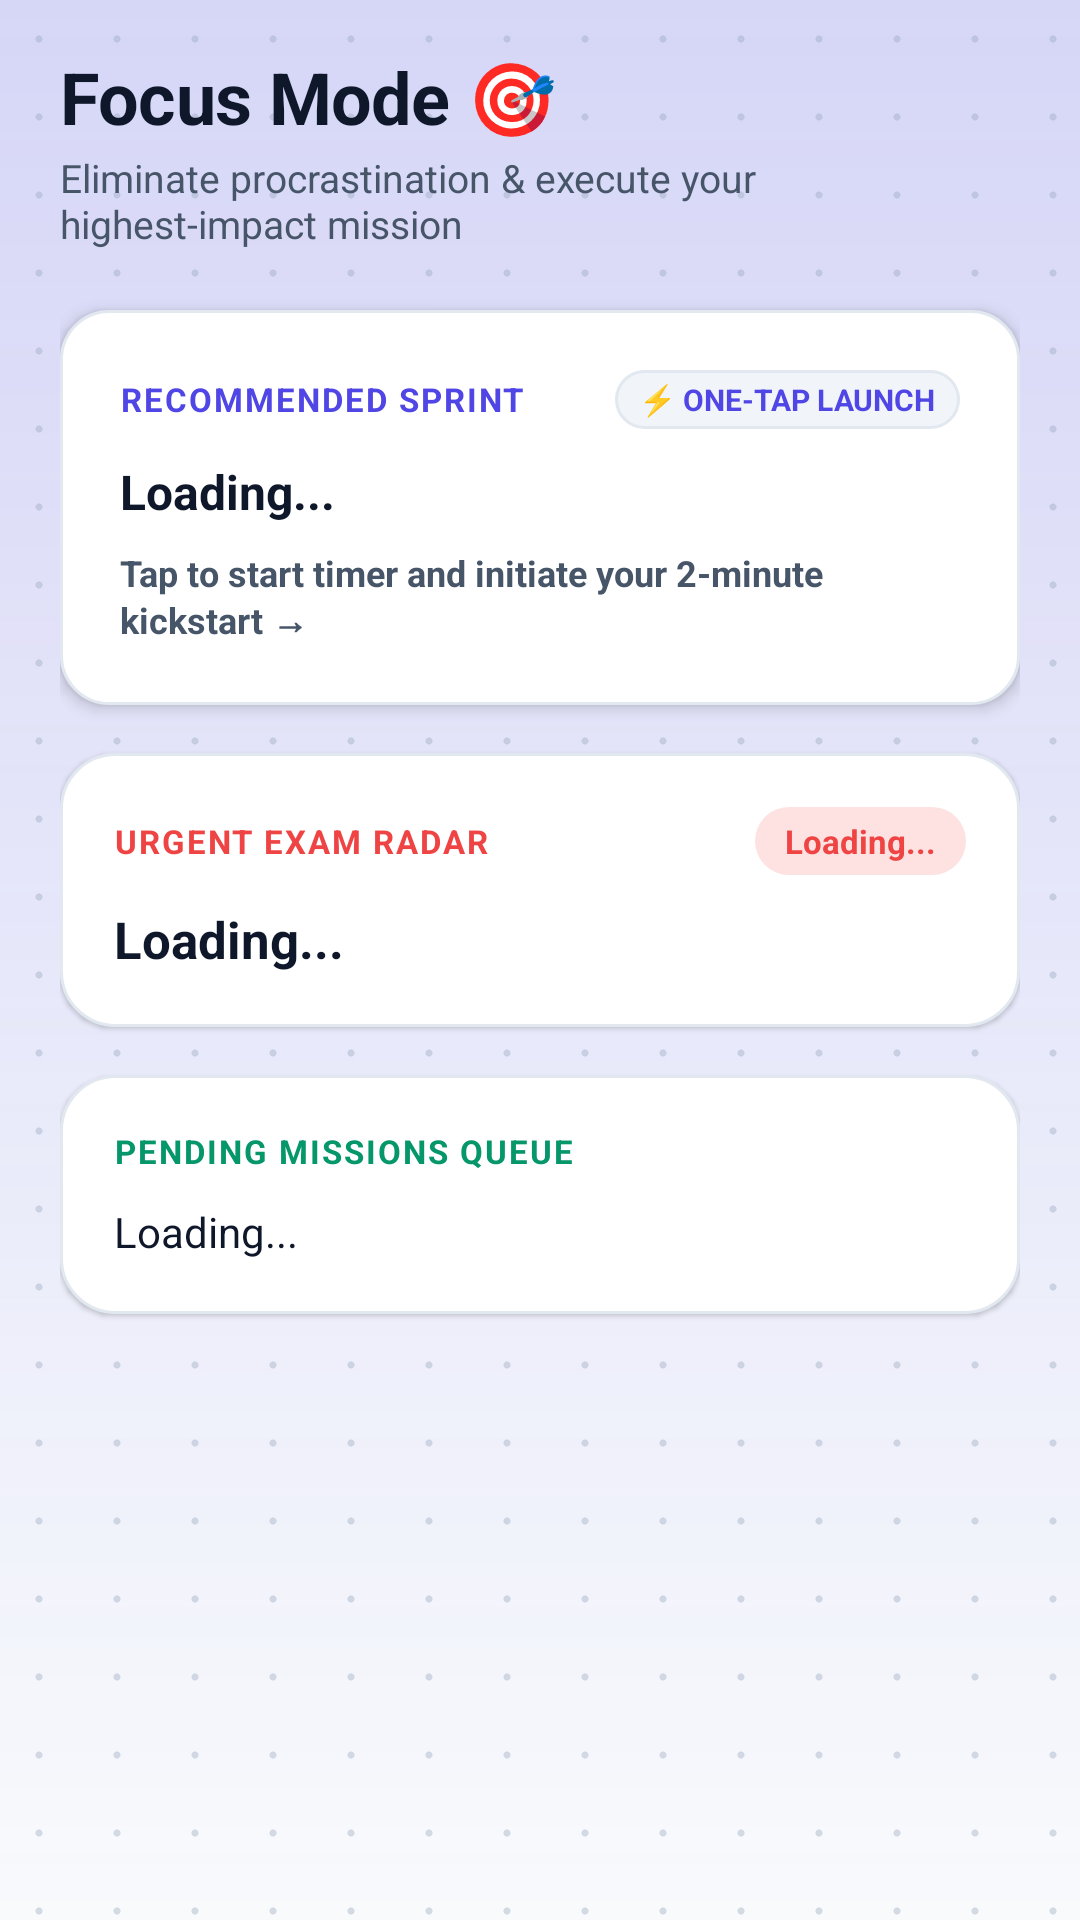

This screen was rendered from an Android layout file. Write that file and the resources it references.
<!-- AndroidManifest.xml: application theme Theme.StudyPlanner -->
<!-- res/layout/fragment_focus.xml -->
<?xml version="1.0" encoding="utf-8"?>
<androidx.constraintlayout.widget.ConstraintLayout
    xmlns:android="http://schemas.android.com/apk/res/android"
    xmlns:app="http://schemas.android.com/apk/res-auto"
    android:layout_width="match_parent"
    android:layout_height="match_parent"
    android:fitsSystemWindows="true"
    android:background="@android:color/transparent">

    <androidx.core.widget.NestedScrollView
        android:layout_width="match_parent"
        android:layout_height="match_parent"
        android:fillViewport="true"
        android:overScrollMode="never"
        app:layout_constraintTop_toTopOf="parent"
        app:layout_constraintBottom_toBottomOf="parent"
        app:layout_constraintStart_toStartOf="parent"
        app:layout_constraintEnd_toEndOf="parent">

        <LinearLayout
            android:layout_width="match_parent"
            android:layout_height="wrap_content"
            android:orientation="vertical"
            android:paddingHorizontal="20dp"
            android:paddingTop="16dp"
            android:paddingBottom="100dp">

            
            <TextView
                android:layout_width="wrap_content"
                android:layout_height="wrap_content"
                android:text="Focus Mode 🎯"
                android:textSize="24sp"
                android:textStyle="bold"
                android:textColor="@color/text_primary"
                android:letterSpacing="-0.01" />

            <TextView
                android:layout_width="wrap_content"
                android:layout_height="wrap_content"
                android:text="Eliminate procrastination &amp; execute your highest-impact mission"
                android:textSize="13sp"
                android:textColor="@color/text_secondary"
                android:layout_marginTop="2dp"
                android:layout_marginBottom="20dp" />

            
            <LinearLayout
                android:layout_width="match_parent"
                android:layout_height="wrap_content"
                android:background="@drawable/bg_sheet_button"
                android:elevation="3dp"
                android:padding="20dp"
                android:orientation="vertical">

                <LinearLayout
                    android:layout_width="match_parent"
                    android:layout_height="wrap_content"
                    android:gravity="center_vertical"
                    android:orientation="horizontal">

                    <TextView
                        android:layout_width="0dp"
                        android:layout_height="wrap_content"
                        android:layout_weight="1"
                        android:text="RECOMMENDED SPRINT"
                        android:textStyle="bold"
                        android:textSize="11sp"
                        android:letterSpacing="0.06"
                        android:textColor="@color/brand_primary" />

                    <TextView
                        android:layout_width="wrap_content"
                        android:layout_height="wrap_content"
                        android:text="⚡ ONE-TAP LAUNCH"
                        android:background="@drawable/bg_chip_subject"
                        android:paddingHorizontal="8dp"
                        android:paddingVertical="3dp"
                        android:textColor="@color/brand_primary"
                        android:textSize="10sp"
                        android:textStyle="bold" />
                </LinearLayout>

                <TextView
                    android:id="@+id/txtSuggestion"
                    android:layout_width="match_parent"
                    android:layout_height="wrap_content"
                    android:layout_marginTop="10dp"
                    android:text="@string/str_loading"
                    android:textSize="16sp"
                    android:textStyle="bold"
                    android:textColor="@color/text_primary"
                    android:lineSpacingMultiplier="1.2" />

                <TextView
                    android:layout_width="match_parent"
                    android:layout_height="wrap_content"
                    android:layout_marginTop="8dp"
                    android:text="Tap to start timer and initiate your 2-minute kickstart →"
                    android:textColor="@color/text_secondary"
                    android:textSize="12sp"
                    android:textStyle="bold" />
            </LinearLayout>

            
            <LinearLayout
                android:layout_width="match_parent"
                android:layout_height="wrap_content"
                android:layout_marginTop="16dp"
                android:background="@drawable/bg_card_modern"
                android:elevation="1dp"
                android:padding="18dp"
                android:orientation="vertical">

                <LinearLayout
                    android:layout_width="match_parent"
                    android:layout_height="wrap_content"
                    android:gravity="center_vertical"
                    android:orientation="horizontal">

                    <TextView
                        android:layout_width="0dp"
                        android:layout_height="wrap_content"
                        android:layout_weight="1"
                        android:text="URGENT EXAM RADAR"
                        android:textStyle="bold"
                        android:textSize="11sp"
                        android:letterSpacing="0.06"
                        android:textColor="@color/brand_coral" />

                    <TextView
                        android:id="@+id/txtExamDays"
                        android:layout_width="wrap_content"
                        android:layout_height="wrap_content"
                        android:background="@drawable/bg_badge_high_yield"
                        android:paddingHorizontal="10dp"
                        android:paddingVertical="4dp"
                        android:textColor="@color/brand_coral"
                        android:textSize="11sp"
                        android:textStyle="bold"
                        android:text="Loading..." />
                </LinearLayout>

                <TextView
                    android:id="@+id/txtExamName"
                    android:layout_width="match_parent"
                    android:layout_height="wrap_content"
                    android:layout_marginTop="10dp"
                    android:text="@string/str_loading"
                    android:textSize="17sp"
                    android:textStyle="bold"
                    android:textColor="@color/text_primary" />
            </LinearLayout>

            
            <LinearLayout
                android:layout_width="match_parent"
                android:layout_height="wrap_content"
                android:layout_marginTop="16dp"
                android:background="@drawable/bg_card_modern"
                android:elevation="1dp"
                android:padding="18dp"
                android:orientation="vertical">

                <TextView
                    android:layout_width="match_parent"
                    android:layout_height="wrap_content"
                    android:text="PENDING MISSIONS QUEUE"
                    android:textStyle="bold"
                    android:textSize="11sp"
                    android:letterSpacing="0.06"
                    android:textColor="@color/brand_emerald_dark" />

                <TextView
                    android:id="@+id/txtTasks"
                    android:layout_width="match_parent"
                    android:layout_height="wrap_content"
                    android:layout_marginTop="10dp"
                    android:text="@string/str_loading"
                    android:textSize="14sp"
                    android:textColor="@color/text_primary"
                    android:lineSpacingMultiplier="1.25" />
            </LinearLayout>

        </LinearLayout>
    </androidx.core.widget.NestedScrollView>

</androidx.constraintlayout.widget.ConstraintLayout>
<!-- resources referenced by this layout -->
<resources>
  <color name="brand_coral">#EF4444</color>
  <color name="brand_emerald_dark">#059669</color>
  <color name="brand_primary">#4F46E5</color>
  <color name="text_primary">#0F172A</color>
  <color name="text_secondary">#475569</color>
  <!-- drawable bg_badge_high_yield (drawable) -->
  <?xml version="1.0" encoding="utf-8"?>
  <shape xmlns:android="http://schemas.android.com/apk/res/android">
      <solid android:color="@color/brand_coral_light"/>
      <corners android:radius="20dp"/>
  </shape>
  <!-- drawable bg_card_modern (drawable) -->
  <?xml version="1.0" encoding="utf-8"?>
  <shape xmlns:android="http://schemas.android.com/apk/res/android">
      <solid android:color="@color/surface_card"/>
      <corners android:radius="18dp"/>
      <stroke
          android:width="1dp"
          android:color="@color/surface_border"/>
  </shape>
  <!-- drawable bg_chip_subject (drawable) -->
  <?xml version="1.0" encoding="utf-8"?>
  <shape xmlns:android="http://schemas.android.com/apk/res/android">
      <solid android:color="@color/surface_subtle"/>
      <corners android:radius="20dp"/>
      <stroke android:width="1dp" android:color="@color/surface_border"/>
  </shape>
  <!-- drawable bg_sheet_button (drawable) -->
  <?xml version="1.0" encoding="utf-8"?>
  <ripple xmlns:android="http://schemas.android.com/apk/res/android"
      android:color="#1A4F46E5">
      <item>
          <shape>
              <solid android:color="@color/surface_card"/>
              <corners android:radius="16dp"/>
              <stroke
                  android:width="1dp"
                  android:color="@color/surface_border"/>
          </shape>
      </item>
  </ripple>
  <string name="str_loading">Loading...</string>
  <style name="Theme.StudyPlanner" parent="Base.Theme.StudyPlanner" />
  <color name="brand_coral_light">#FEE2E2</color>
  <color name="surface_card">#FFFFFF</color>
  <color name="surface_border">#E2E8F0</color>
  <color name="surface_subtle">#F1F5F9</color>
  <color name="text_on_primary">#FFFFFF</color>
  <color name="brand_primary_light">#EEF2FF</color>
  <color name="brand_primary_dark">#4338CA</color>
  <color name="brand_emerald">#10B981</color>
  <color name="brand_emerald_light">#ECFDF5</color>
  <!-- drawable bg_app_canvas (drawable) -->
  <?xml version="1.0" encoding="utf-8"?>
  <layer-list xmlns:android="http://schemas.android.com/apk/res/android">
      
      <item>
          <color android:color="@color/canvas_bg"/>
      </item>
  
      
      <item>
          <shape>
              <gradient
                  android:startColor="@color/brand_primary_glow"
                  android:endColor="@android:color/transparent"
                  android:angle="270"
                  android:type="linear"/>
          </shape>
      </item>
  
      
      <item>
          <bitmap
              android:src="@drawable/bg_pattern_tile"
              android:tileMode="repeat"
              android:dither="true"
              android:gravity="top|start"/>
      </item>
  </layer-list>
  <color name="canvas_bg">#F8FAFC</color>
  <color name="text_muted">#94A3B8</color>
  <color name="brand_primary_glow">#334F46E5</color>
</resources>
